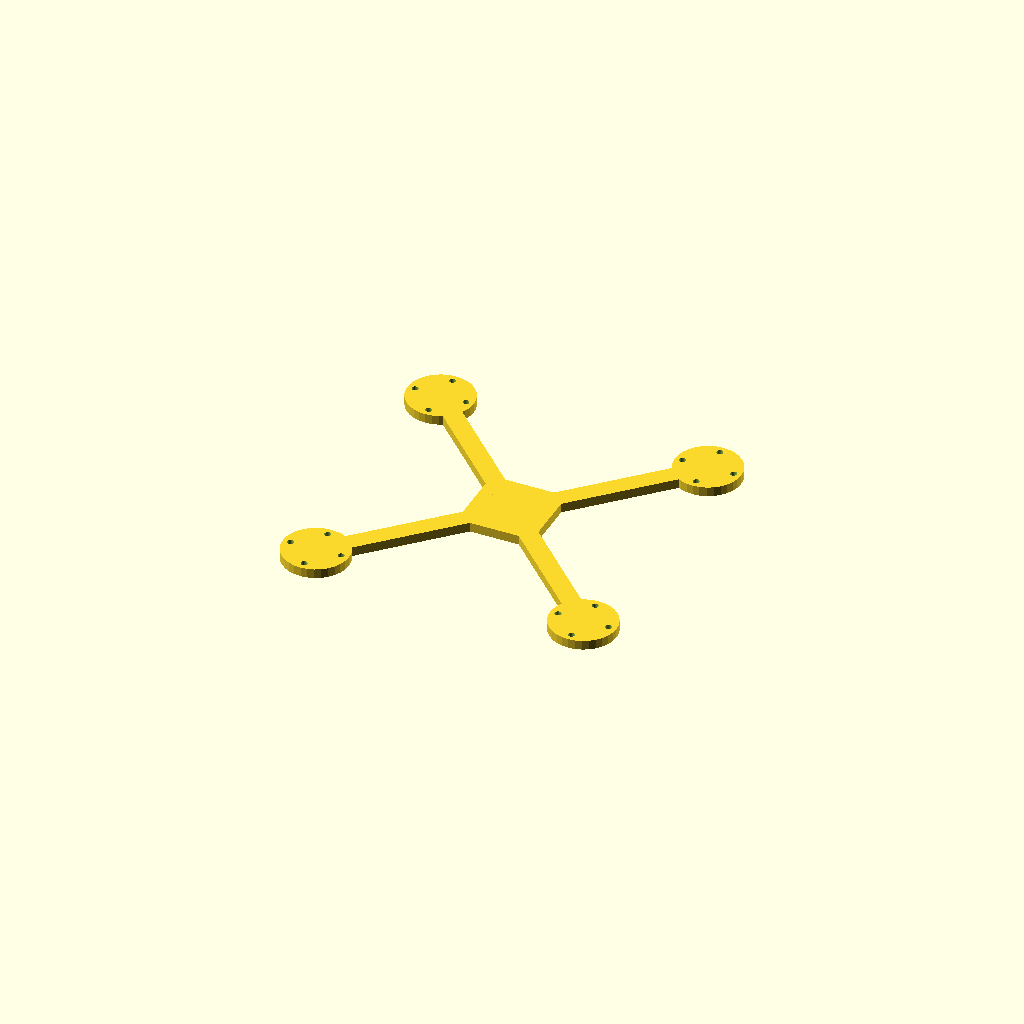
Cell 1 — every parameter at its default value.
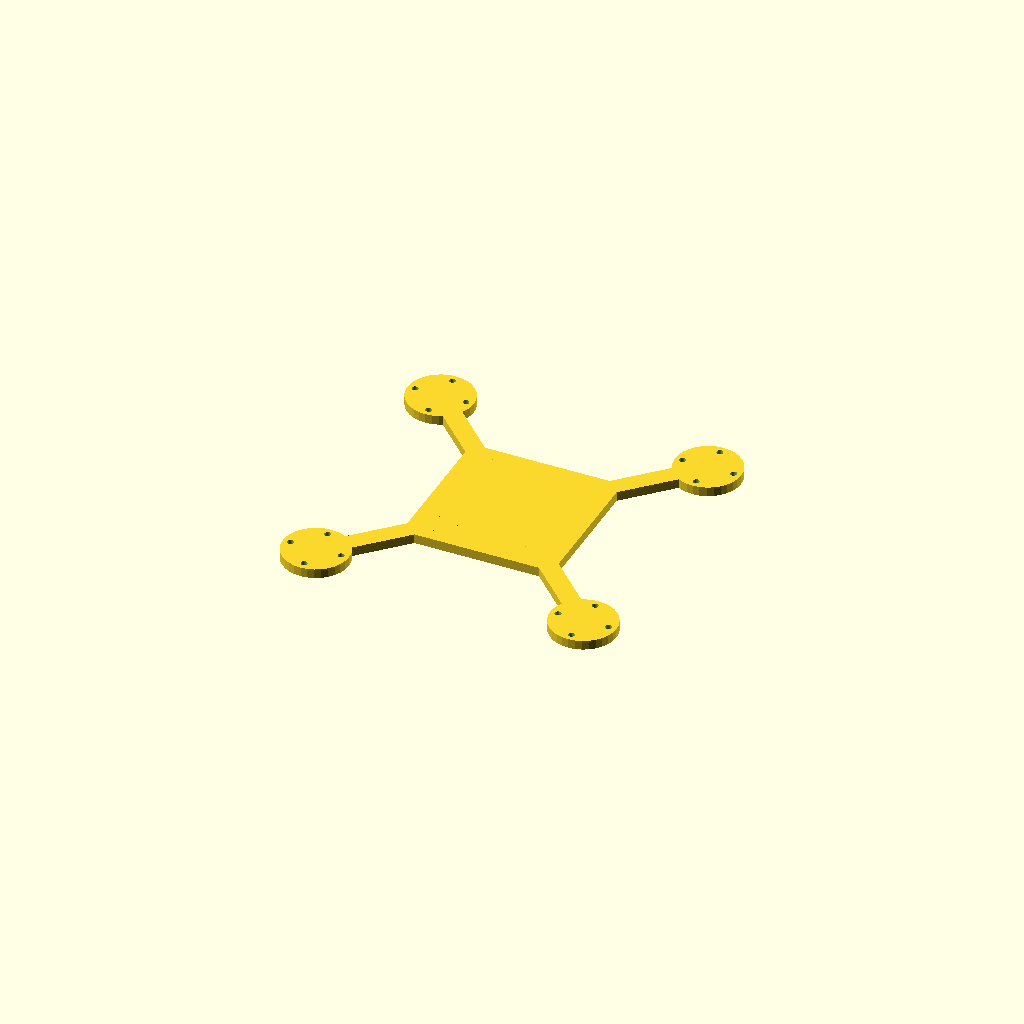
Cell 2 — hub set to 80, the other parameters unchanged.
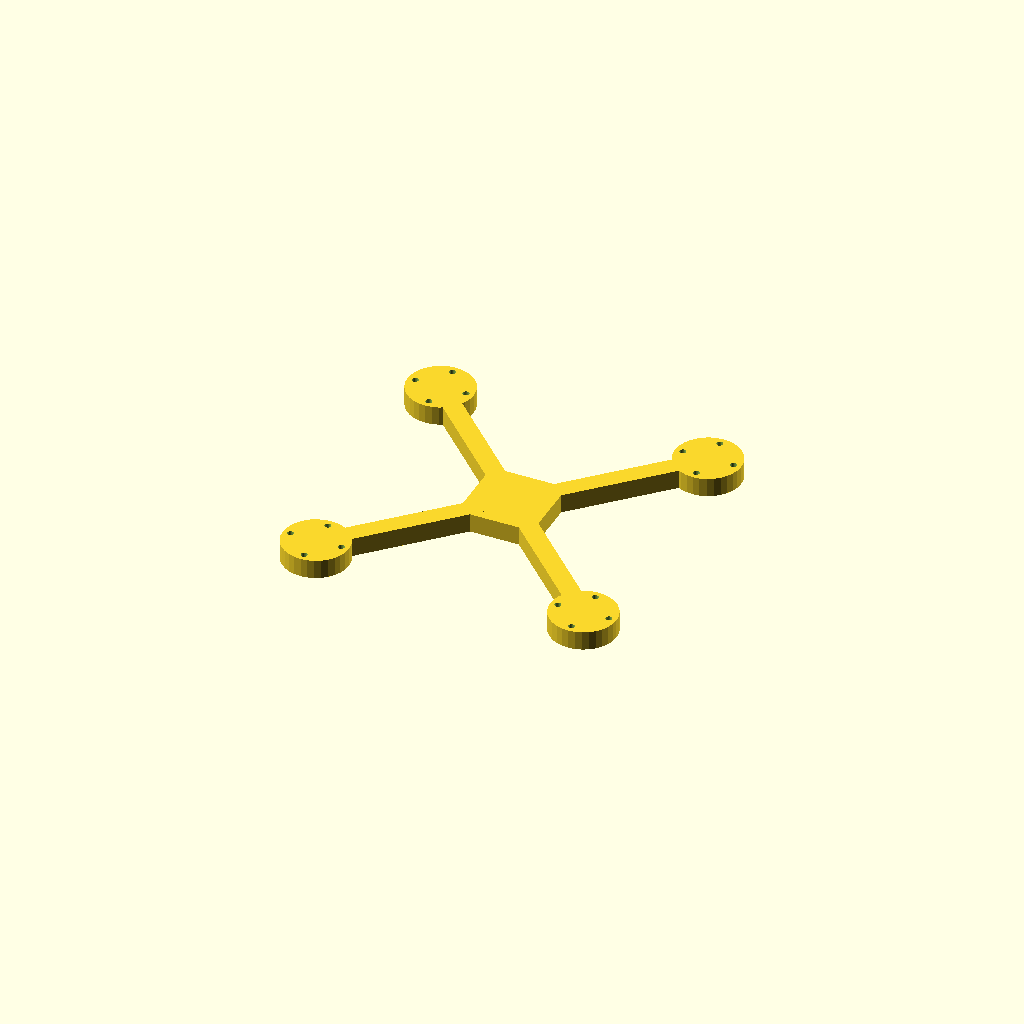
Cell 3 — plate_t set to 10, the other parameters unchanged.
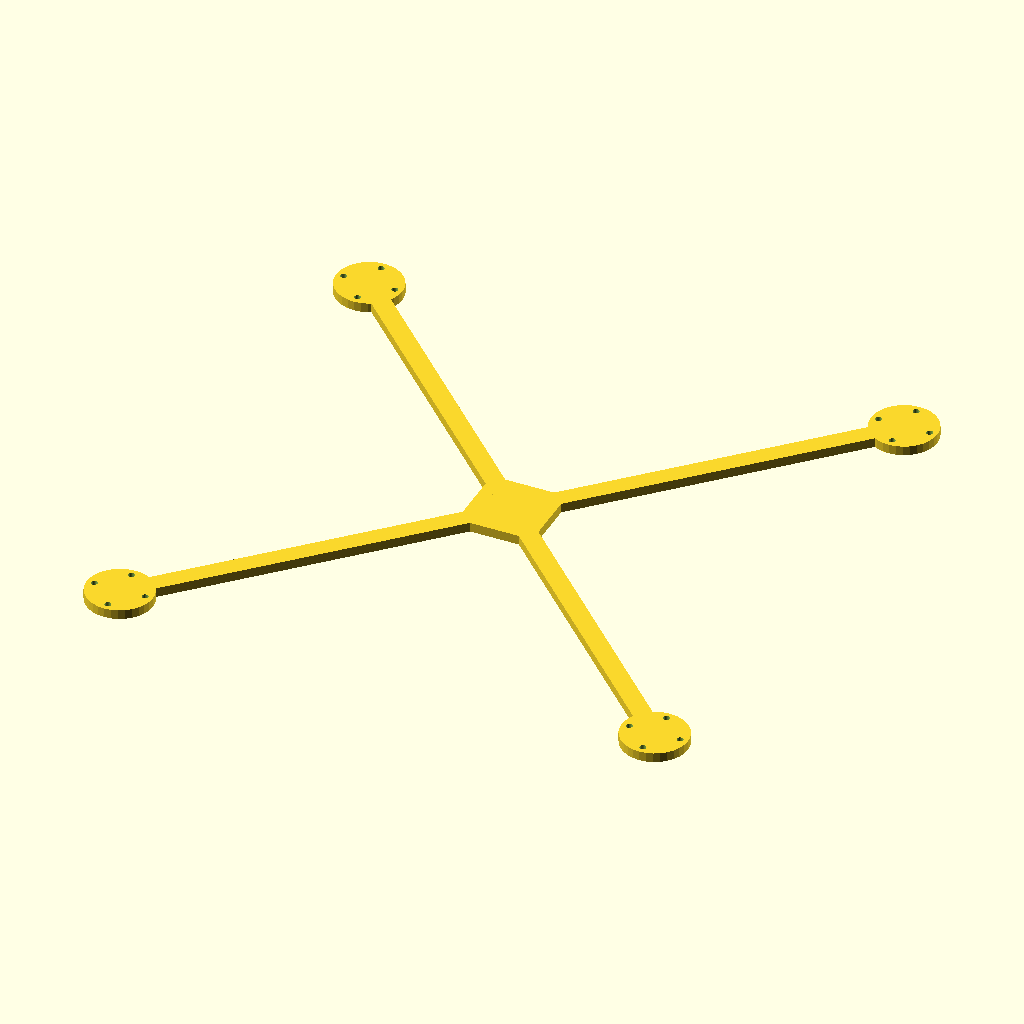
Cell 4: arm_len = 200 (everything else at default).
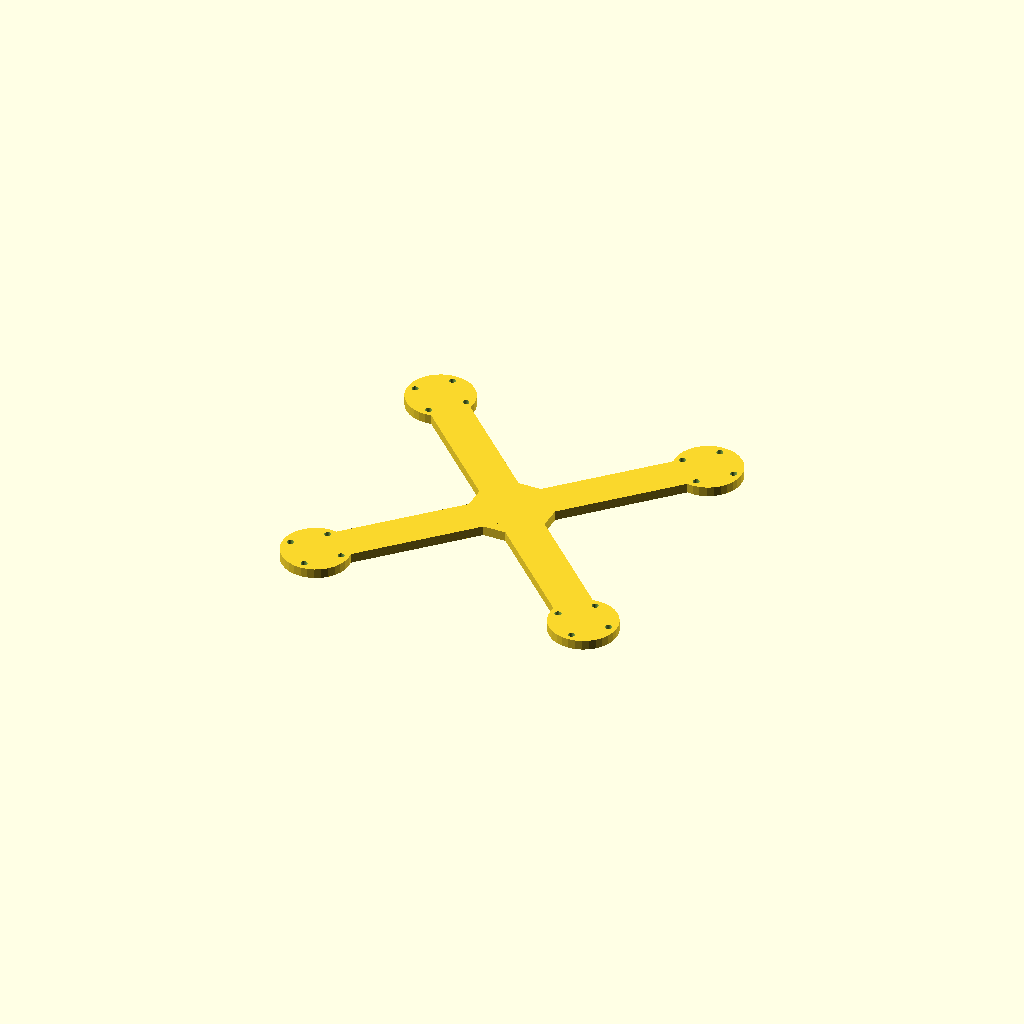
Cell 5: the same model with bar_w = 20.
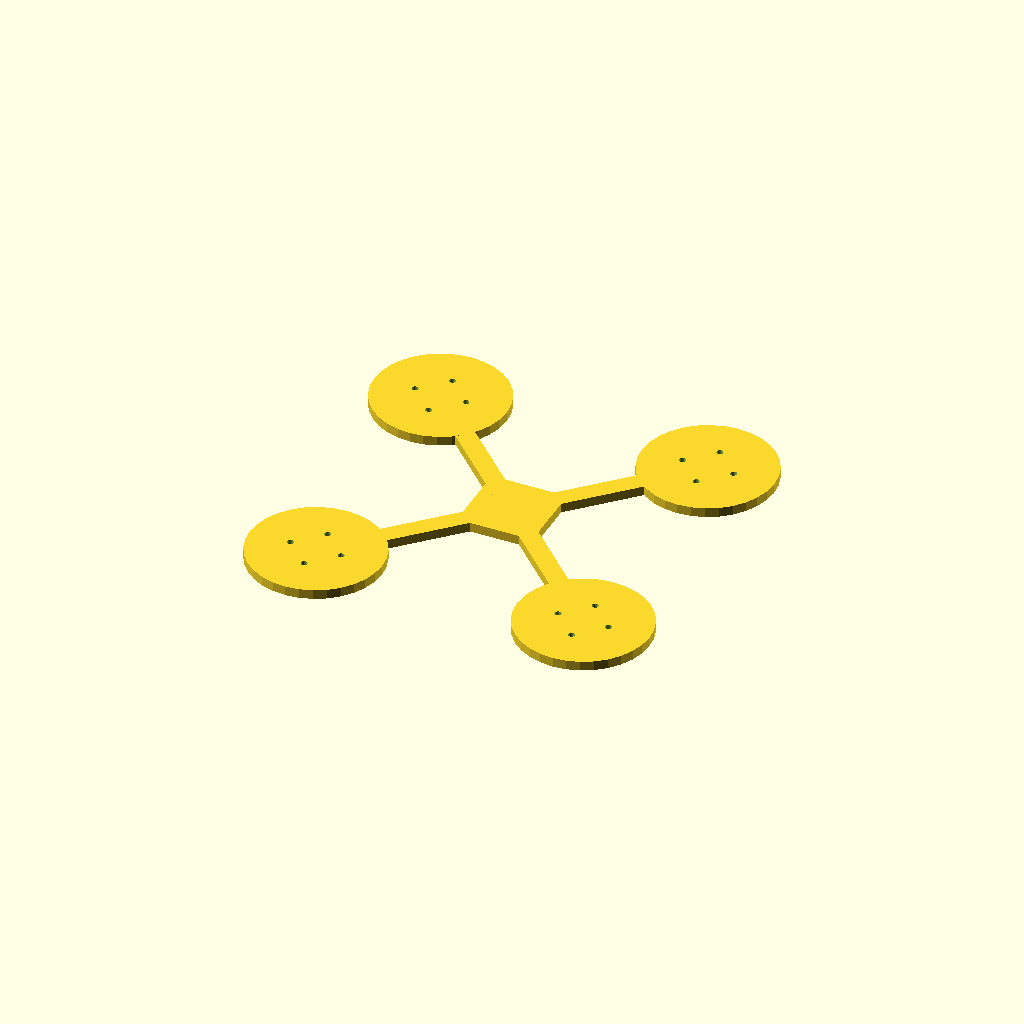
Cell 6: the same model with pad_d = 69.74.
All cells are drawn from one camera (rotation 55°, 0°, 25°, orthographic, colour scheme Cornfield), so only the parameter changes between them.
Source of the model, optional_data/gen2/quadframes/part_0044.scad:
$fn = 32;

// ----------------------------------------------------------------------
// Quadcopter frame: 234.88 mm across the motor pads, arms 100 mm
// ----------------------------------------------------------------------

// --- parameters (mm) ---
hub = 40;                 // central plate size
plate_t = 5;              // plate thickness
arm_len = 100;            // hub centre to motor pad centre
bar_w = 10;               // arm width
pad_d = 34.87;            // motor pad diameter
hole_x = 19;              // motor bolt spacing, X
hole_y = 19;              // motor bolt spacing, Y
hole_d = 3.4;             // motor bolt clearance

module arm_bar() {
  /* flat bar: hull of a stub inside the hub and a box at the pad */
  hull() {
    translate([hub / 4, 0, plate_t / 2]) cube([bar_w, bar_w, plate_t], center = true);
    translate([arm_len, 0, plate_t / 2]) cube([bar_w, bar_w, plate_t], center = true);
  }
}

module pad() {
  translate([arm_len, 0, 0]) cylinder(h = plate_t, d = pad_d);
}

module frame() {
  translate([-hub / 2, -hub / 2, 0]) cube([hub, hub, plate_t]);
  rotate([0, 0, 45]) arm_bar();
  rotate([0, 0, 45]) pad();
  rotate([0, 0, 135]) arm_bar();
  rotate([0, 0, 135]) pad();
  rotate([0, 0, 225]) arm_bar();
  rotate([0, 0, 225]) pad();
  rotate([0, 0, 315]) arm_bar();
  rotate([0, 0, 315]) pad();
}

difference() {
  frame();
  for (a = [0 : 3]) rotate([0, 0, a * 90 + 45])
    for (sx = [-1, 1]) for (sy = [-1, 1])
      translate([arm_len + sx * hole_x / 2, sy * hole_y / 2, -1]) cylinder(h = plate_t + 2, d = hole_d);
}
Parameter table extracted from the source (name, type, default, range or options):
hub: number, default 40
plate_t: number, default 5
arm_len: number, default 100
bar_w: number, default 10
pad_d: number, default 34.87
hole_x: number, default 19
hole_y: number, default 19
hole_d: number, default 3.4
